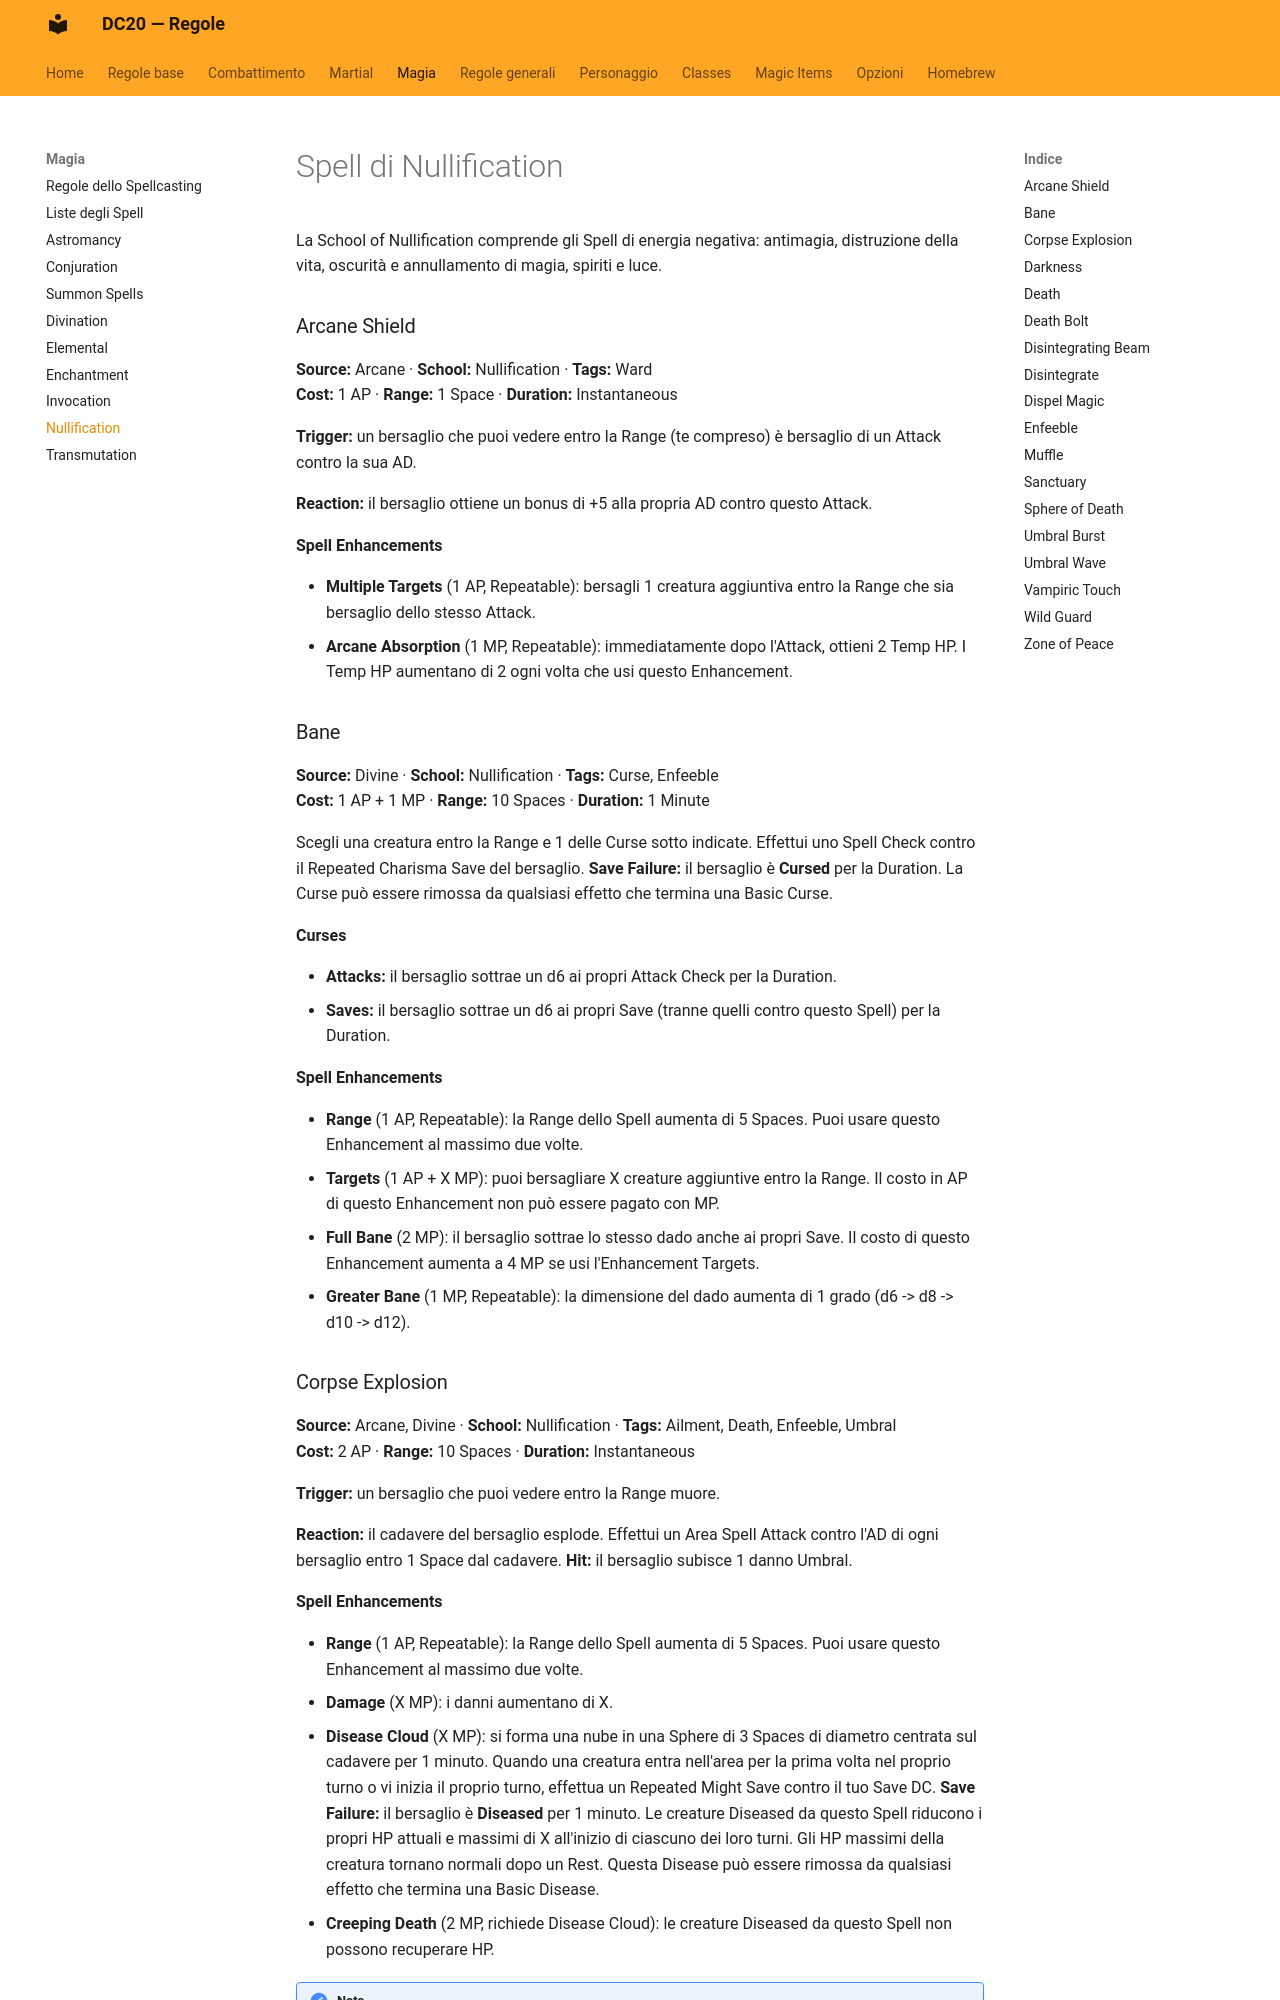

repository: canadese87/new_rules · page: magia/nullification/index.html · generator: mkdocs

# Spell di Nullification

La School of Nullification comprende gli Spell di energia negativa: antimagia, distruzione della vita, oscurità e annullamento di magia, spiriti e luce.

### Arcane Shield

**Source:** Arcane · **School:** Nullification · **Tags:** Ward  
**Cost:** 1 AP · **Range:** 1 Space · **Duration:** Instantaneous

**Trigger:** un bersaglio che puoi vedere entro la Range (te compreso) è bersaglio di un Attack contro la sua AD.

**Reaction:** il bersaglio ottiene un bonus di +5 alla propria AD contro questo Attack.

**Spell Enhancements**

- **Multiple Targets** (1 AP, Repeatable): bersagli 1 creatura aggiuntiva entro la Range che sia bersaglio dello stesso Attack.
- **Arcane Absorption** (1 MP, Repeatable): immediatamente dopo l'Attack, ottieni 2 Temp HP. I Temp HP aumentano di 2 ogni volta che usi questo Enhancement.

### Bane

**Source:** Divine · **School:** Nullification · **Tags:** Curse, Enfeeble  
**Cost:** 1 AP + 1 MP · **Range:** 10 Spaces · **Duration:** 1 Minute

Scegli una creatura entro la Range e 1 delle Curse sotto indicate. Effettui uno Spell Check contro il Repeated Charisma Save del bersaglio. **Save Failure:** il bersaglio è **Cursed** per la Duration. La Curse può essere rimossa da qualsiasi effetto che termina una Basic Curse.

**Curses**

- **Attacks:** il bersaglio sottrae un d6 ai propri Attack Check per la Duration.
- **Saves:** il bersaglio sottrae un d6 ai propri Save (tranne quelli contro questo Spell) per la Duration.

**Spell Enhancements**

- **Range** (1 AP, Repeatable): la Range dello Spell aumenta di 5 Spaces. Puoi usare questo Enhancement al massimo due volte.
- **Targets** (1 AP + X MP): puoi bersagliare X creature aggiuntive entro la Range. Il costo in AP di questo Enhancement non può essere pagato con MP.
- **Full Bane** (2 MP): il bersaglio sottrae lo stesso dado anche ai propri Save. Il costo di questo Enhancement aumenta a 4 MP se usi l'Enhancement Targets.
- **Greater Bane** (1 MP, Repeatable): la dimensione del dado aumenta di 1 grado (d6 -> d8 -> d10 -> d12).

### Corpse Explosion

**Source:** Arcane, Divine · **School:** Nullification · **Tags:** Ailment, Death, Enfeeble, Umbral  
**Cost:** 2 AP · **Range:** 10 Spaces · **Duration:** Instantaneous

**Trigger:** un bersaglio che puoi vedere entro la Range muore.

**Reaction:** il cadavere del bersaglio esplode. Effettui un Area Spell Attack contro l'AD di ogni bersaglio entro 1 Space dal cadavere. **Hit:** il bersaglio subisce 1 danno Umbral.

**Spell Enhancements**

- **Range** (1 AP, Repeatable): la Range dello Spell aumenta di 5 Spaces. Puoi usare questo Enhancement al massimo due volte.
- **Damage** (X MP): i danni aumentano di X.
- **Disease Cloud** (X MP): si forma una nube in una Sphere di 3 Spaces di diametro centrata sul cadavere per 1 minuto. Quando una creatura entra nell'area per la prima volta nel proprio turno o vi inizia il proprio turno, effettua un Repeated Might Save contro il tuo Save DC. **Save Failure:** il bersaglio è **Diseased** per 1 minuto. Le creature Diseased da questo Spell riducono i propri HP attuali e massimi di X all'inizio di ciascuno dei loro turni. Gli HP massimi della creatura tornano normali dopo un Rest. Questa Disease può essere rimossa da qualsiasi effetto che termina una Basic Disease.
- **Creeping Death** (2 MP, richiede Disease Cloud): le creature Diseased da questo Spell non possono recuperare HP.

!!! note "Nota"
    Una creatura con un Medicine Kit può tentare di rimuovere una Basic Disease da una creatura entro 1 Space (sé stessa compresa) spendendo 1 AP e 1 carica del Medicine Kit ed effettuando un Medicine Check contro il Save DC dell'effetto; in caso di successo la Disease viene rimossa.
